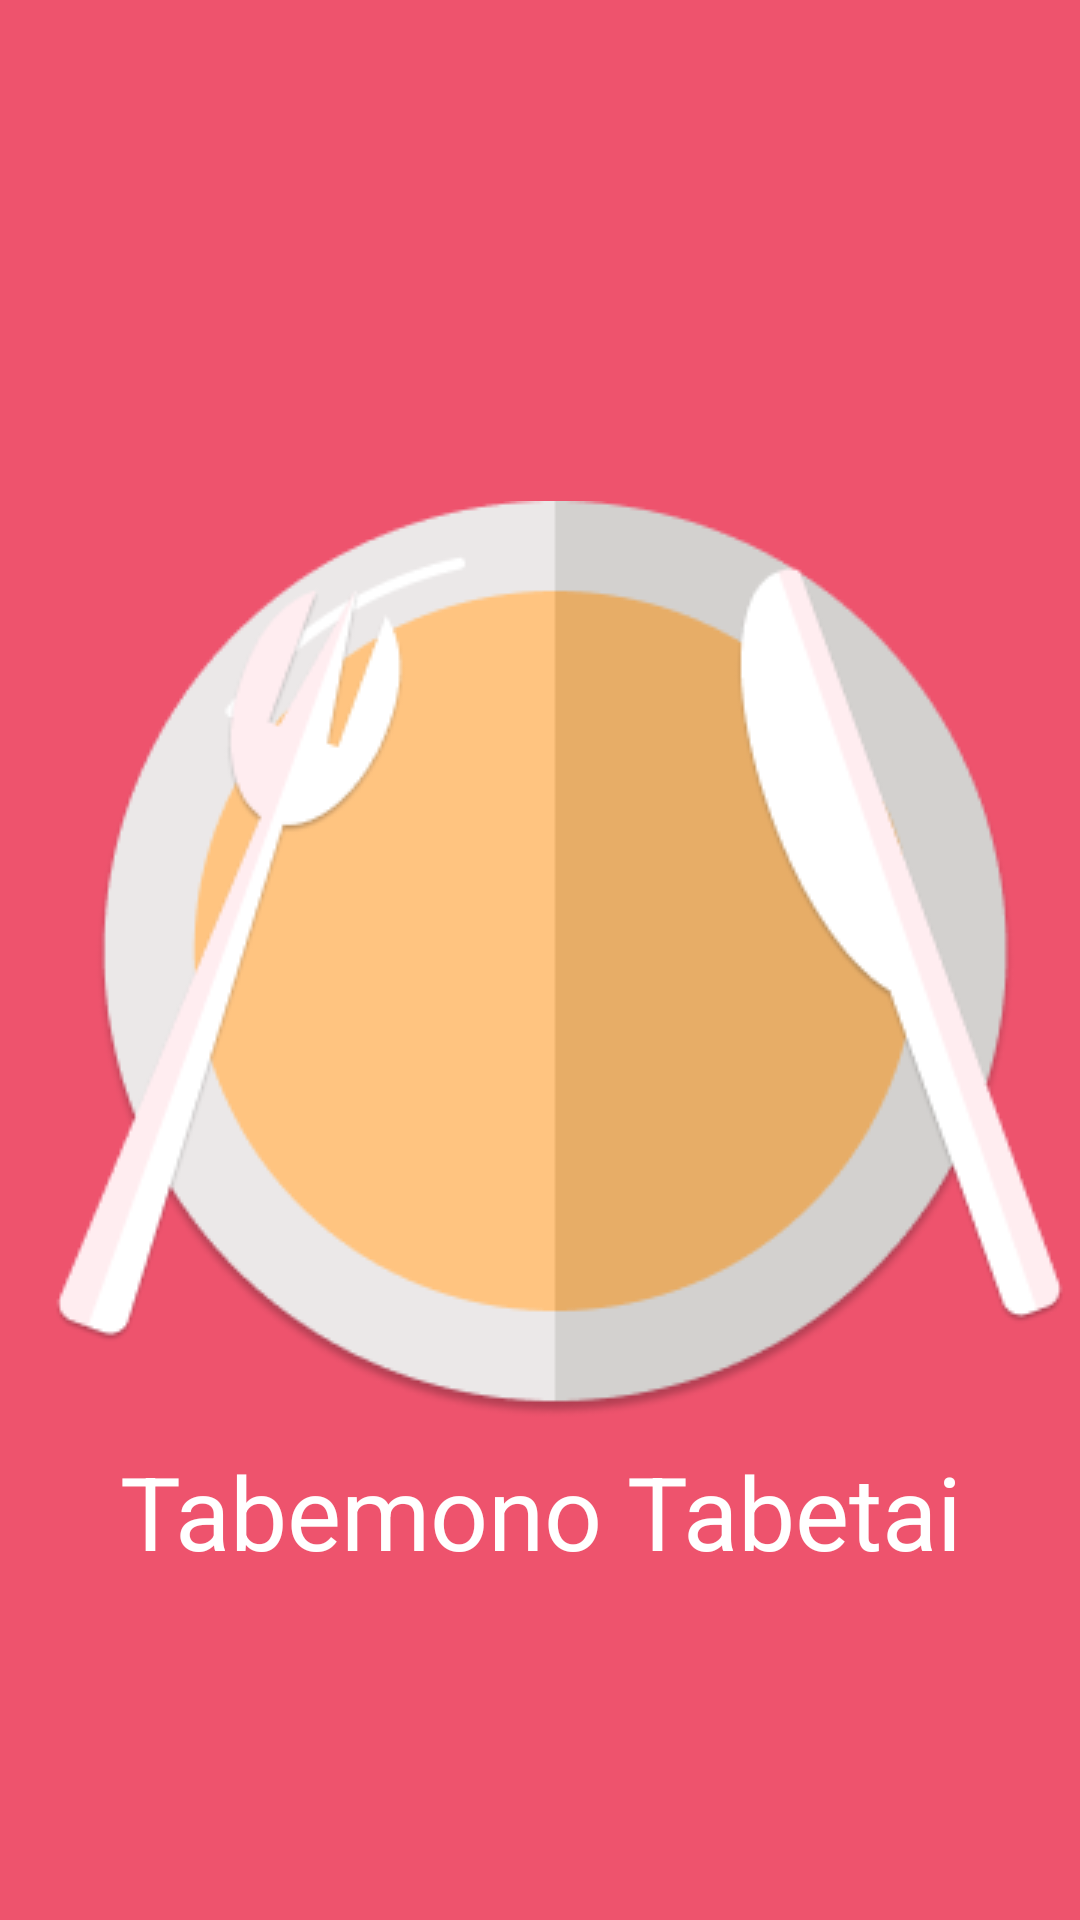

Layout XML and referenced resources for this Android screen:
<!-- AndroidManifest.xml: application theme AppTheme -->
<!-- res/layout/splash_page.xml -->
<androidx.constraintlayout.widget.ConstraintLayout xmlns:android="http://schemas.android.com/apk/res/android"
    xmlns:app="http://schemas.android.com/apk/res-auto"
    android:layout_width="match_parent"
    android:layout_height="match_parent"
    android:background="@color/coral">

    <ImageView
        android:id="@+id/imageView"
        android:layout_width="wrap_content"
        android:layout_height="wrap_content"
        android:layout_margin="16dp"
        android:src="@drawable/onboarding_plate"
        app:layout_constraintBottom_toBottomOf="parent"
        app:layout_constraintEnd_toEndOf="parent"
        app:layout_constraintStart_toStartOf="parent"
        app:layout_constraintTop_toTopOf="parent" />

    <TextView
        android:id="@+id/titleText"
        android:layout_width="match_parent"
        android:layout_height="wrap_content"
        android:layout_margin="8dp"
        android:text="@string/app_name"
        android:textAlignment="center"
        android:textAppearance="@style/TTH4.Black"
        android:textColor="@color/white"
        app:layout_constraintEnd_toEndOf="parent"
        app:layout_constraintStart_toStartOf="parent"
        app:layout_constraintTop_toBottomOf="@+id/imageView" />
</androidx.constraintlayout.widget.ConstraintLayout>
<!-- resources referenced by this layout -->
<resources>
  <color name="coral">#EE536D</color>
  <color name="white">#FFFFFF</color>
  <!-- drawable onboarding_plate: png bitmap (drawable, 25326 bytes) -->
  <string name="app_name">Tabemono Tabetai</string>
  <style name="TTH4.Black">
          <item name="fontFamily">@font/librefranklin_black</item>
      </style>
  <style name="AppTheme" parent="Theme.AppCompat.Light.NoActionBar">
          
          <item name="colorPrimary">@color/coral</item>
          <item name="colorPrimaryDark">@color/black</item>
          <item name="colorAccent">@color/mustard</item>
      </style>
  <color name="black">#000000</color>
  <color name="mustard">#F3BC7A</color>
</resources>
